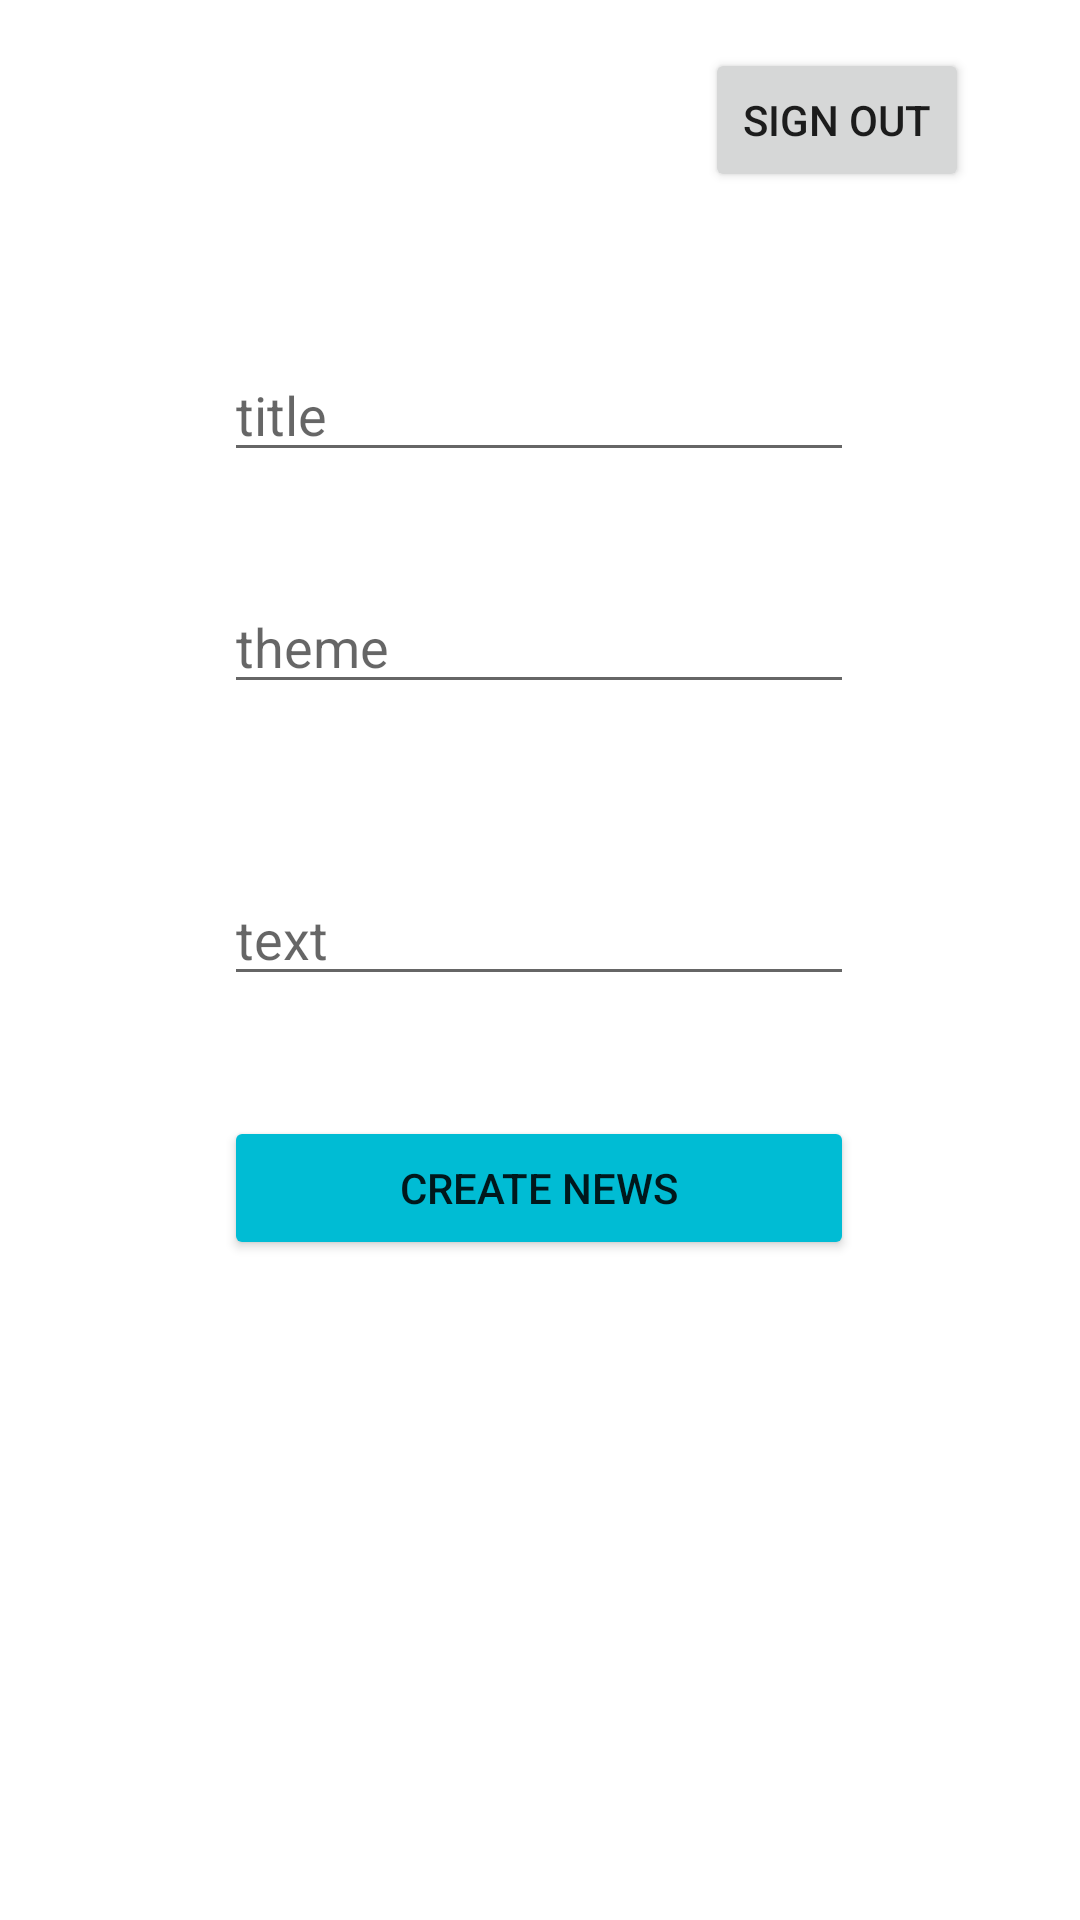

Reconstruct the res/layout file that produces this screen, plus the resources it refers to.
<!-- AndroidManifest.xml: application theme Theme.Testnews -->
<!-- res/layout/fragment_user.xml -->
<?xml version="1.0" encoding="utf-8"?>
<androidx.constraintlayout.widget.ConstraintLayout xmlns:android="http://schemas.android.com/apk/res/android"
    xmlns:app="http://schemas.android.com/apk/res-auto"
    xmlns:tools="http://schemas.android.com/tools"
    android:layout_width="match_parent"
    android:layout_height="match_parent"
    tools:context=".fragments.mainpage.userpage.UserFragment">

    <EditText
        android:id="@+id/titlenew"
        android:layout_width="wrap_content"
        android:layout_height="wrap_content"
        android:layout_marginTop="116dp"
        android:ems="10"
        android:hint="title"
        android:inputType="textPersonName"
        app:layout_constraintEnd_toEndOf="parent"
        app:layout_constraintHorizontal_bias="0.497"
        app:layout_constraintStart_toStartOf="parent"
        app:layout_constraintTop_toTopOf="parent" />

    <Button
        android:id="@+id/button3"
        android:layout_width="0dp"
        android:layout_height="wrap_content"
        android:layout_marginTop="40dp"
        android:backgroundTint="#00BCD4"
        android:text="Create News"
        app:layout_constraintEnd_toEndOf="@+id/textnew"
        app:layout_constraintHorizontal_bias="0.0"
        app:layout_constraintStart_toStartOf="@+id/textnew"
        app:layout_constraintTop_toBottomOf="@+id/textnew" />

    <EditText
        android:id="@+id/textnew"
        android:layout_width="wrap_content"
        android:layout_height="wrap_content"
        android:layout_marginTop="56dp"
        android:ems="10"
        android:hint="text"
        android:inputType="textPersonName"
        app:layout_constraintEnd_toEndOf="@+id/theme"
        app:layout_constraintHorizontal_bias="0.0"
        app:layout_constraintStart_toStartOf="@+id/theme"
        app:layout_constraintTop_toBottomOf="@+id/theme" />

    <EditText
        android:id="@+id/theme"
        android:layout_width="wrap_content"
        android:layout_height="wrap_content"
        android:layout_marginTop="36dp"
        android:ems="10"
        android:hint="theme"
        android:inputType="textPersonName"
        app:layout_constraintEnd_toEndOf="@+id/titlenew"
        app:layout_constraintHorizontal_bias="0.0"
        app:layout_constraintStart_toStartOf="@+id/titlenew"
        app:layout_constraintTop_toBottomOf="@+id/titlenew" />

    <Button
        android:id="@+id/button4"
        android:layout_width="wrap_content"
        android:layout_height="wrap_content"
        android:layout_marginTop="16dp"
        android:layout_marginEnd="37dp"
        android:text="SIGN OUT"
        app:layout_constraintEnd_toEndOf="parent"
        app:layout_constraintTop_toTopOf="parent" />

</androidx.constraintlayout.widget.ConstraintLayout>
<!-- resources referenced by this layout -->
<resources>
  <style name="Theme.Testnews" parent="Theme.MaterialComponents.DayNight.DarkActionBar">
          
          <item name="colorPrimary">@color/purple_500</item>
          <item name="colorPrimaryVariant">@color/purple_700</item>
          <item name="colorOnPrimary">@color/white</item>
          
          <item name="colorSecondary">@color/teal_200</item>
          <item name="colorSecondaryVariant">@color/teal_700</item>
          <item name="colorOnSecondary">@color/black</item>
          
          <item name="android:statusBarColor">?attr/colorPrimaryVariant</item>
          
      </style>
  <!-- not gathered from this repository: default colours our renderer supplied (Android Studio template values) -->
  <color name="purple_500">#FF6200EE</color>
  <color name="purple_700">#FF3700B3</color>
  <color name="teal_200">#FF03DAC5</color>
  <color name="teal_700">#FF018786</color>
  <color name="black">#FF000000</color>
  <color name="white">#FFFFFFFF</color>
</resources>
